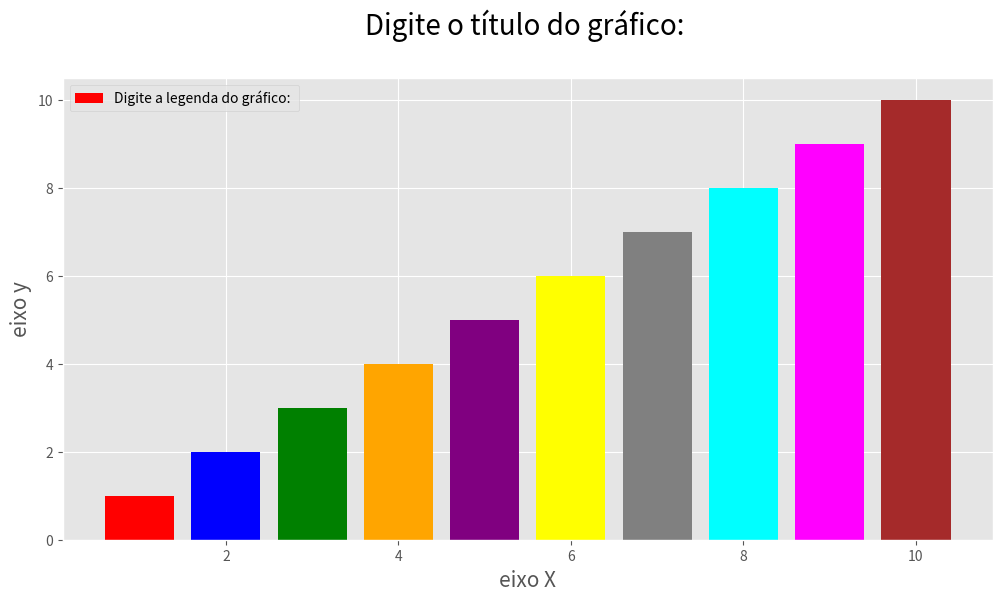

Generate this figure with matplotlib: (Note: this script raises an exception after producing the figure.)
import matplotlib.pyplot as plt

titulo = 'Digite o título do gráfico: '
legenda = 'Digite a legenda do gráfico: '
n = 10
x = [1,2,3,4,5,6,7,8,9,10]
y = [1,2,3,4,5,6,7,8,9,10]

cores_barras = ['red', 'blue', 'green', 'orange', 'purple', 'yellow', 'gray', 'cyan', 'magenta', 'brown']

plt.figure(figsize=(12, 6))
plt.style.use('ggplot')
plt.bar(x, y, label=f'{legenda}', color=cores_barras)
plt.xlabel('eixo X', fontsize=15)
plt.ylabel('eixo y', fontsize=15)
plt.title(f'{titulo}\n', fontsize=20)
plt.legend(fontsize=10)

plt.savefig('C:/Users/<user>/Desktop/grafico2.png')
